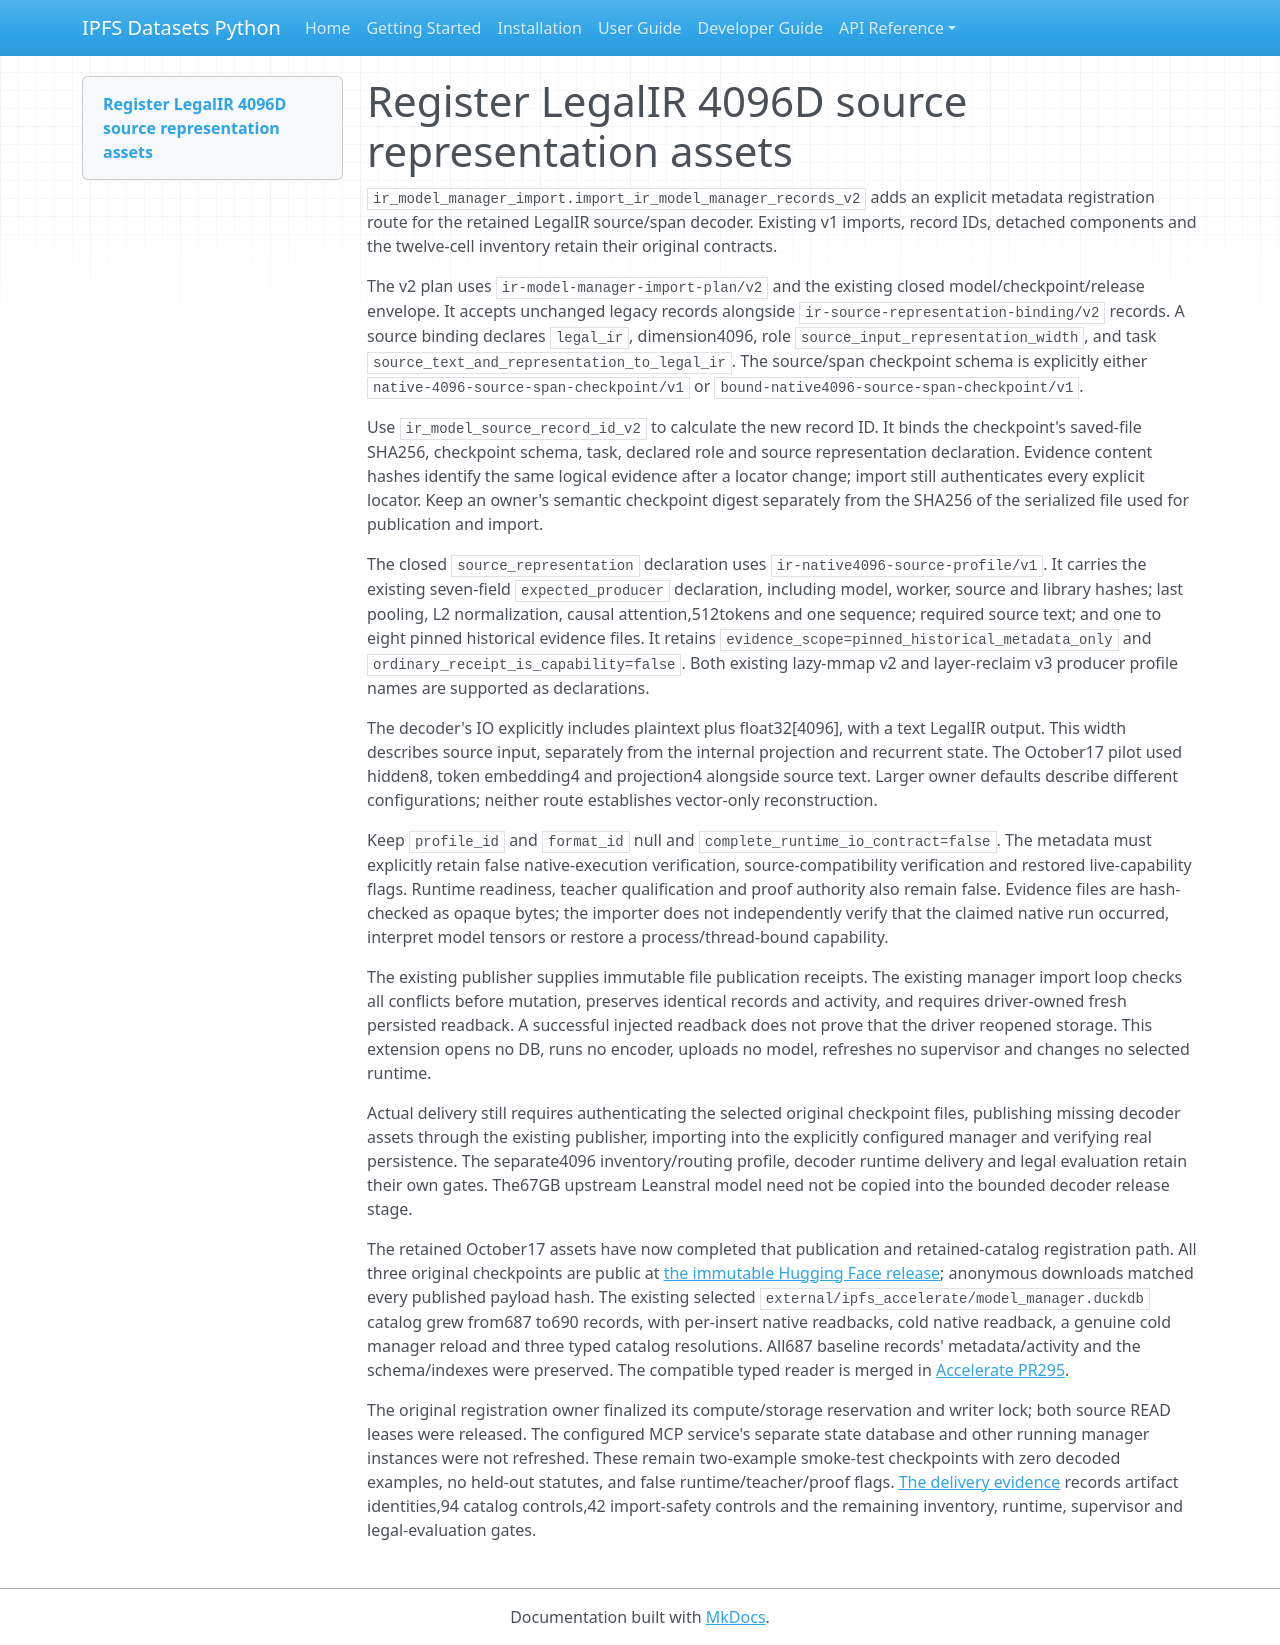

repository: endomorphosis/ipfs_datasets_py · page: autoencoders/ir_model_manager_import_v2/index.html · generator: mkdocs

# Register LegalIR 4096D source representation assets

`ir_model_manager_import.import_ir_model_manager_records_v2` adds an explicit
metadata registration route for the retained LegalIR source/span decoder.
Existing v1 imports, record IDs, detached components and the twelve-cell
inventory retain their original contracts.

The v2 plan uses `ir-model-manager-import-plan/v2` and the existing closed
model/checkpoint/release envelope. It accepts unchanged legacy records alongside
`ir-source-representation-binding/v2` records. A source binding declares
`legal_ir`, dimension4096, role `source_input_representation_width`, and task
`source_text_and_representation_to_legal_ir`. The source/span checkpoint schema
is explicitly either `native-4096-source-span-checkpoint/v1` or
`bound-native4096-source-span-checkpoint/v1`.

Use `ir_model_source_record_id_v2` to calculate the new record ID. It binds the
checkpoint's saved-file SHA256, checkpoint schema, task, declared role and
source representation declaration. Evidence content hashes identify the same
logical evidence after a locator change; import still authenticates every
explicit locator. Keep an owner's semantic checkpoint digest separately from
the SHA256 of the serialized file used for publication and import.

The closed `source_representation` declaration uses
`ir-native4096-source-profile/v1`. It carries the existing seven-field
`expected_producer` declaration, including model, worker, source and library
hashes; last pooling, L2 normalization, causal attention,512tokens and one
sequence; required source text; and one to eight pinned historical evidence
files. It retains `evidence_scope=pinned_historical_metadata_only` and
`ordinary_receipt_is_capability=false`. Both existing lazy-mmap v2 and
layer-reclaim v3 producer profile names are supported as declarations.

The decoder's IO explicitly includes plaintext plus float32[4096], with a text
LegalIR output. This width describes source input, separately from the internal
projection and recurrent state. The October17 pilot used hidden8, token
embedding4 and projection4 alongside source text. Larger owner defaults describe
different configurations; neither route establishes vector-only reconstruction.

Keep `profile_id` and `format_id` null and
`complete_runtime_io_contract=false`. The metadata must explicitly retain false
native-execution verification, source-compatibility verification and restored
live-capability flags. Runtime readiness, teacher qualification and proof
authority also remain false. Evidence files are hash-checked as opaque bytes;
the importer does not independently verify that the claimed native run occurred,
interpret model tensors or restore a process/thread-bound capability.

The existing publisher supplies immutable file publication receipts. The
existing manager import loop checks all conflicts before mutation, preserves
identical records and activity, and requires driver-owned fresh persisted
readback. A successful injected readback does not prove that the driver reopened
storage. This extension opens no DB, runs no encoder, uploads no model, refreshes
no supervisor and changes no selected runtime.

Actual delivery still requires authenticating the selected original checkpoint
files, publishing missing decoder assets through the existing publisher,
importing into the explicitly configured manager and verifying real persistence.
The separate4096 inventory/routing profile, decoder runtime delivery and legal
evaluation retain their own gates. The67GB upstream Leanstral model need not be
copied into the bounded decoder release stage.

The retained October17 assets have now completed that publication and
retained-catalog registration path. All three original checkpoints are public at
[the immutable Hugging Face release](https://huggingface.co/Publicus/legal-ir-autoencoder-4096d/tree/7f1621e79eef7592d0cfdb06cbc2f11370e24dc5);
anonymous downloads matched every published payload hash. The existing selected
`external/ipfs_accelerate/model_manager.duckdb` catalog grew from687 to690
records, with per-insert native readbacks, cold native readback, a genuine cold
manager reload and three typed catalog resolutions. All687 baseline records'
metadata/activity and the schema/indexes were preserved. The compatible typed
reader is merged in [Accelerate PR295](https://github.com/endomorphosis/ipfs_accelerate_py/pull/295).

The original registration owner finalized its compute/storage reservation and
writer lock; both source READ leases were released. The configured MCP service's
separate state database and other running manager instances were not refreshed.
These remain two-example smoke-test checkpoints with zero decoded examples, no
held-out statutes, and false runtime/teacher/proof flags.
[The delivery evidence](../autoformalization/evidence/native4096-retained-assets-20261020.json)
records artifact identities,94 catalog controls,42 import-safety controls and
the remaining inventory, runtime, supervisor and legal-evaluation gates.
